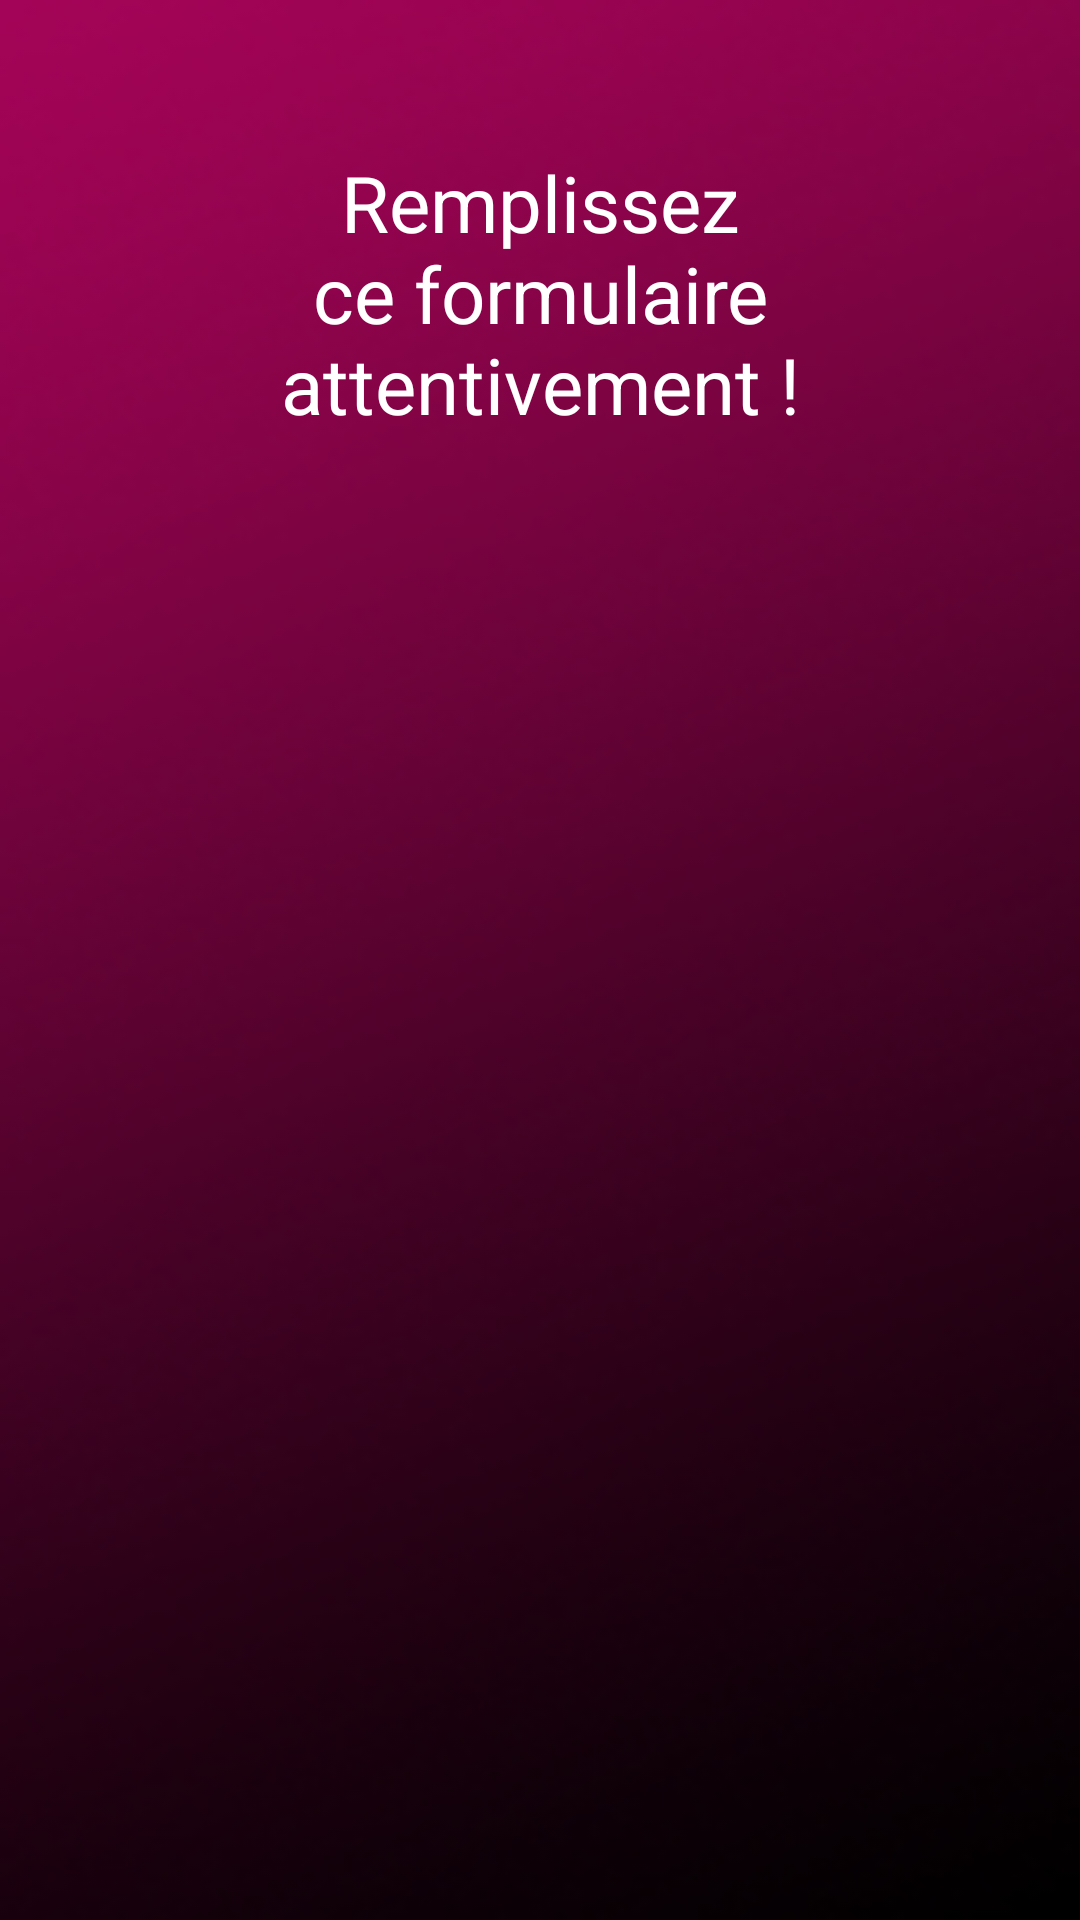

Here is an Android app screen rendered from its layout file. Give the layout XML and the strings, colors and styles it references.
<!-- AndroidManifest.xml: application theme Theme.Isi -->
<!-- res/layout/activity_form_agent.xml -->
<?xml version="1.0" encoding="utf-8"?>
<RelativeLayout xmlns:android="http://schemas.android.com/apk/res/android"
    xmlns:app="http://schemas.android.com/apk/res-auto"
    xmlns:tools="http://schemas.android.com/tools"
    android:layout_width="match_parent"
    android:layout_height="match_parent"
    android:background="@drawable/back2"
    android:id="@+id/linearlayout"
    tools:context=".Activities.FormActivity">
    <TextView
        android:layout_width="match_parent"
        android:layout_height="wrap_content"
        android:text="Remplissez ce formulaire attentivement !"
        android:id="@+id/textField"
        android:textColor="@color/white"
        android:textSize="26sp"
        android:layout_margin="50dp"
        android:gravity="center"
        />


</RelativeLayout>
<!-- resources referenced by this layout -->
<resources>
  <!-- drawable back2: png bitmap (drawable, 19928 bytes) -->
  <style name="Theme.Isi" parent="Theme.MaterialComponents.DayNight.NoActionBar">
          
          <item name="colorPrimary">@color/purple_500</item>
          <item name="colorPrimaryVariant">@color/purple_700</item>
          <item name="colorOnPrimary">@color/white</item>
          
          <item name="colorSecondary">@color/teal_200</item>
          <item name="colorSecondaryVariant">@color/teal_700</item>
          <item name="colorOnSecondary">@color/black</item>
          
          <item name="android:statusBarColor" tools:targetApi="l">?attr/colorPrimaryVariant</item>
          
      </style>
  <!-- not gathered from this repository: default colours our renderer supplied (Android Studio template values) -->
  <color name="purple_500">#FF6200EE</color>
  <color name="purple_700">#FF3700B3</color>
  <color name="teal_200">#FF03DAC5</color>
  <color name="teal_700">#FF018786</color>
  <color name="black">#FF000000</color>
  <color name="white">#FFFFFFFF</color>
</resources>
